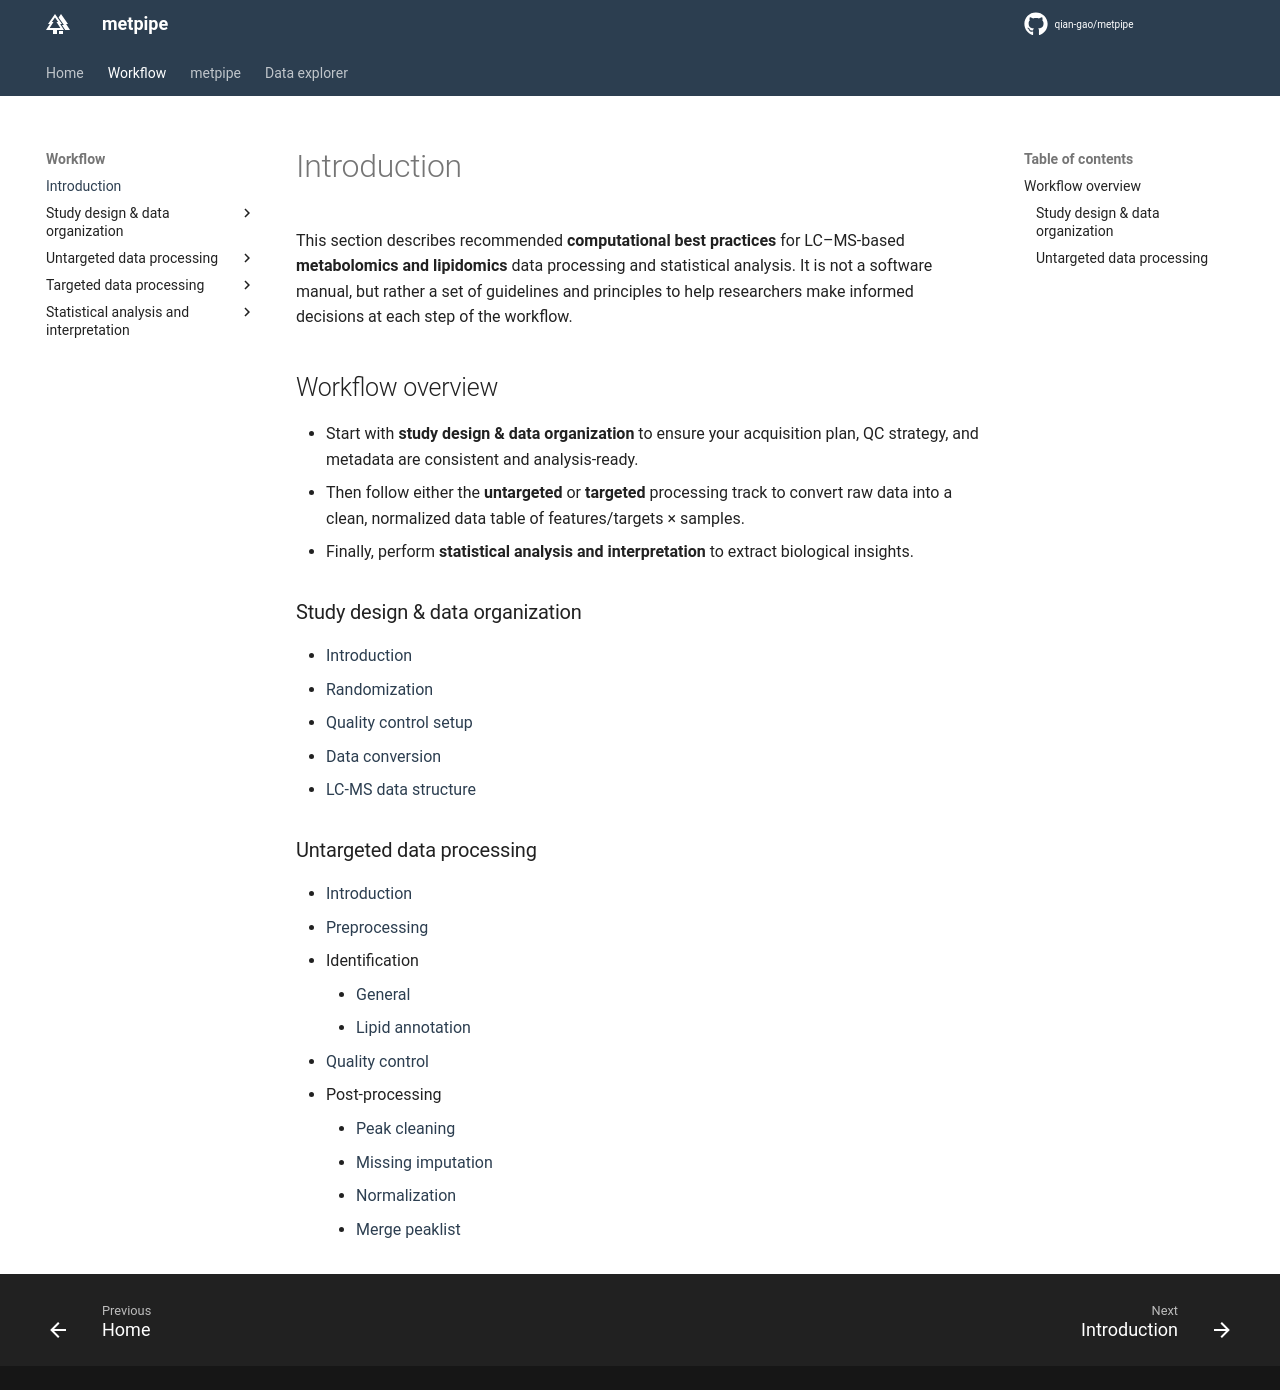

repository: qian-gao/metpipe_docs · page: workflow/introduction/index.html · generator: mkdocs

# Introduction

This section describes recommended **computational best practices** for LC–MS-based **metabolomics and lipidomics** data processing and statistical analysis. It is not a software manual, but rather a set of guidelines and principles to help researchers make informed decisions at each step of the workflow.

## Workflow overview

- Start with **study design & data organization** to ensure your acquisition plan, QC strategy, and metadata are consistent and analysis-ready.
- Then follow either the **untargeted** or **targeted** processing track to convert raw data into a clean, normalized data table of features/targets × samples.
- Finally, perform **statistical analysis and interpretation** to extract biological insights.

### Study design & data organization

- [Introduction](design_intro.md)
- [Randomization](design_randomization.md)
- [Quality control setup](design_qc_setup.md)
- [Data conversion](design_data_conversion.md)
- [LC-MS data structure](design_data_structure.md)

### Untargeted data processing

- [Introduction](untar_intro.md)
- [Preprocessing](untar_preprocessing.md)
- Identification
	- [General](untar_identification.md)
	- [Lipid annotation](untar_identification_lip.md)
- [Quality control](untar_qc.md)
- Post-processing
	- [Peak cleaning](untar_clean.md)
	- [Missing imputation](untar_missing_imputation.md)
	- [Normalization](untar_normalization.md)
	- [Merge peaklist](untar_merge.md)

<!-- ### Targeted data processing

- [Introduction](tar_intro.md)
- [Targets and assay design](tar_targets.md)
- [Standards and internal standards](tar_standards.md)
- [Calibration](calibration.md)
- [Batch design and QC](tar_batch_qc.md)
- [Acquisition (MRM/PRM)](tar_acquisition.md)
- [Data processing](tar_processing.md)
- [Acceptance criteria](tar_acceptance.md)
- [Reporting](tar_reporting.md)

### Statistical analysis and interpretation

- [Introduction](stat_intro.md)
- [Univariate analysis](univariate.md)
- [Multivariate analysis](multivariate.md)
- [Pathway analysis](pathway.md)

### Other topics

- [Retention time prediction](untar_rt_prediction.md) -->
